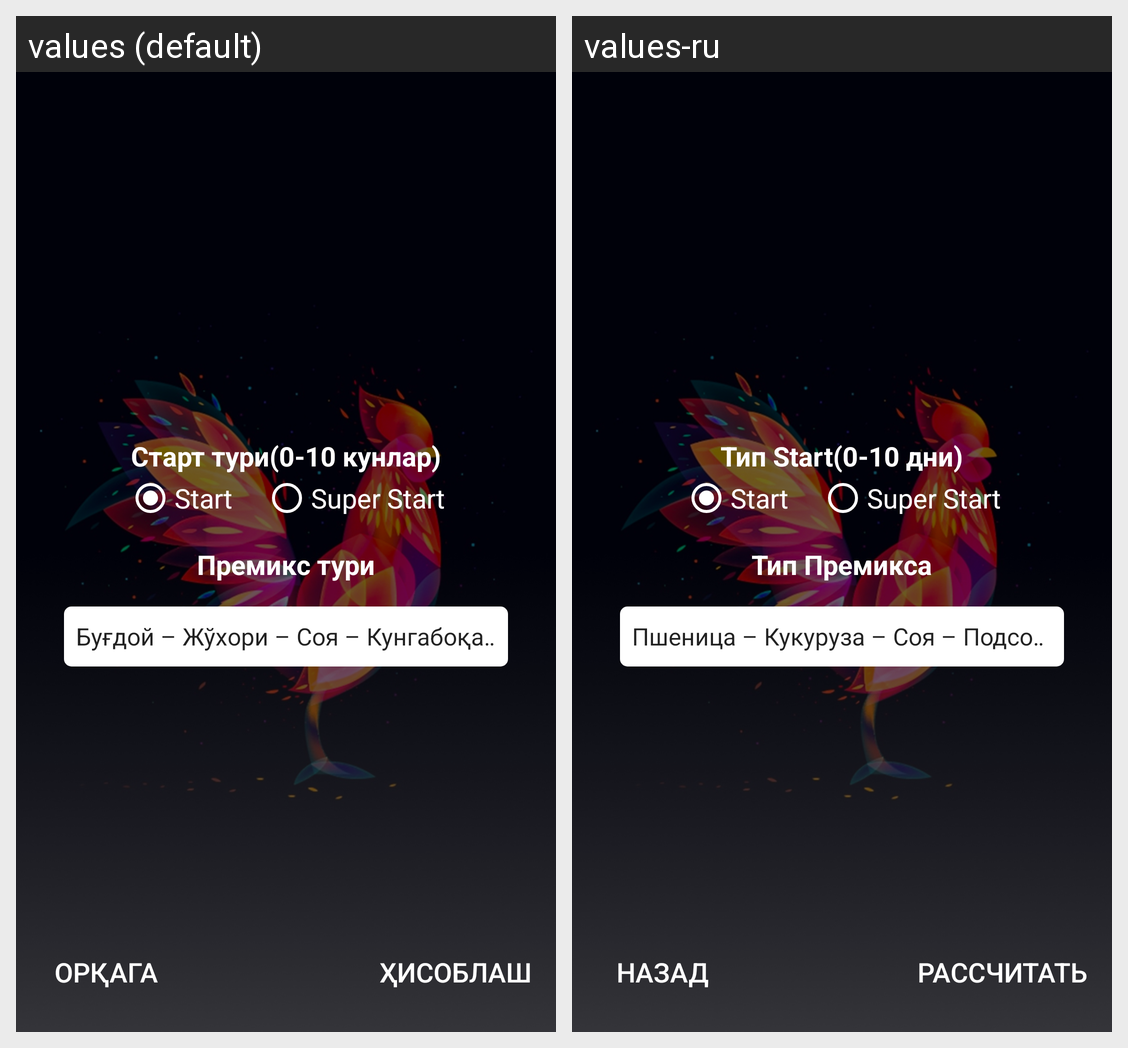

For this localized Android screen grid, give each drawn string resource with its value in every locale shown.
Android screen res/layout/fragment_menu.xml rendered under 2 locales, left to right: values (default), values-ru. Device: Nexus 5 (rendered at 1080×1920; each locale shown at half size, 540×960, under a caption strip naming it); theme AppTheme.
Strings drawn on this screen, with the default value and each locale's value (text and hints the layout hard-codes, and strings that could not be matched under every locale, appear in the picture but are not listed):

calculate
  values: Ҳисоблаш
  values-ru: Рассчитать

back
  values: Орқага
  values-ru: назад

start_0_10
  values: Старт тури(0-10 кунлар)
  values-ru: Тип Start(0-10 дни)

typeOfPer
  values: Премикс тури
  values-ru: Тип Премикса
